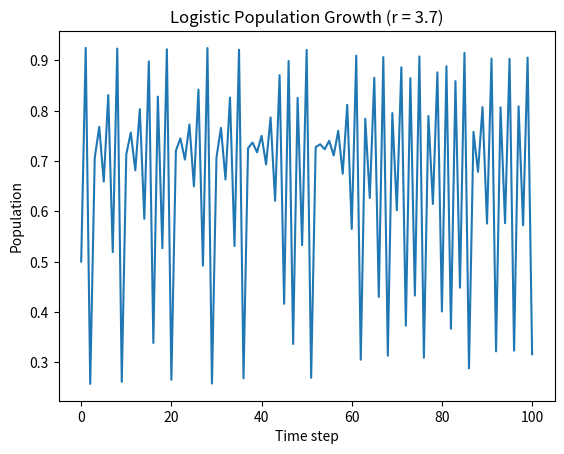

Write the Python code that produced this figure.
# -*- coding: utf-8 -*-
"""
Created on Mon Mar  9 18:10:34 2026

@author: rares
"""

# Task I:   Make a simulation using the logistic regression expression for population growth. 
#           Use a growth factor r=0.9. Write a short report that describes the fate of the population when r=0.9.

# Task II:  Use your simulation to point out at what value of r the population growth becomes chaotic. 
#           Show your result with a screenshot.

import matplotlib.pyplot as plt

plt.close('all')

r = 3.7
x = 0.5        
steps = 100    

population = [x]

for i in range(steps):
    x = r * x * (1 - x)
    population.append(x)

for i, p in enumerate(population):
    print(f"Step {i}: population = {p:.5f}")

plt.plot(population)
plt.xlabel("Time step")
plt.ylabel("Population")
plt.title(f"Logistic Population Growth (r = {r})")
plt.show()
